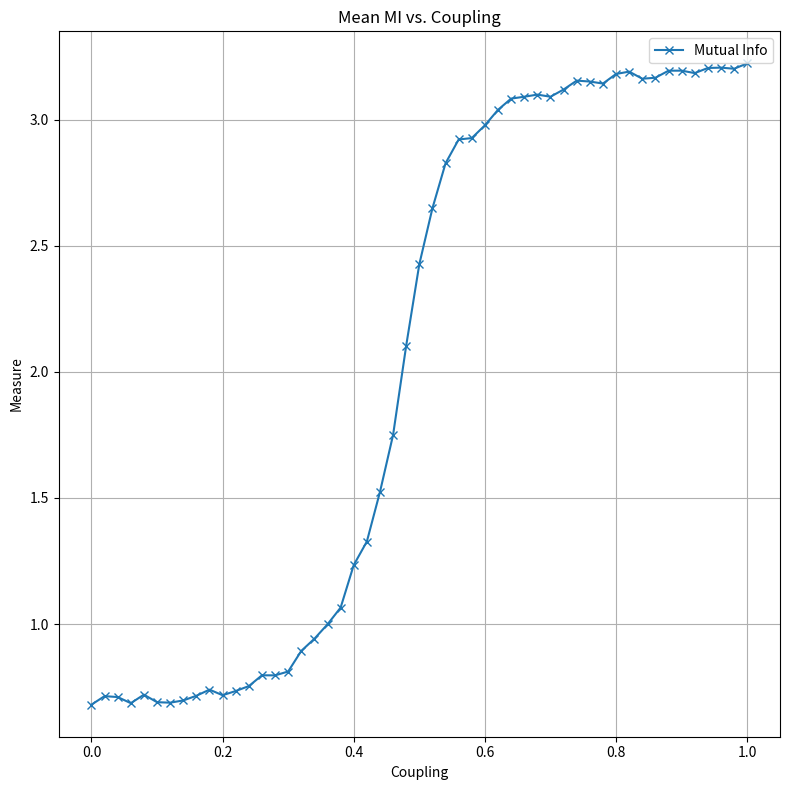

Source code (Python):
import numpy as np
import matplotlib.pyplot as plt

def tent_maps(x,p):
    return np.where(x < p, x/p, (1-x) / (1-p))

def simulate(p, eps, n):
    X = np.zeros(n)
    Y = np.zeros(n)
    X[0], Y[0] = np.random.rand(), np.random.rand()
    for i in range(1, n):
        X[i] = tent_maps(X[i-1], p)
        Y[i] = (1 - eps) * tent_maps(Y[i-1], p) + eps * tent_maps(X[i-1],p)
    return X, Y

def mutual_information(x, y, bins=10):
    joint_dist, x_edges, y_edges = np.histogram2d(x, y, bins=bins)
    x_dist = np.histogram(x, bins=x_edges)[0]
    y_dist = np.histogram(y, bins=y_edges)[0]
    
    pxy = joint_dist / joint_dist.sum()
    px = x_dist / x_dist.sum()
    py = y_dist / y_dist.sum()
    
    mi = 0.0
    for i in range(len(px)):
        for j in range(len(py)):
            if pxy[i, j] > 0:
                mi += pxy[i, j] * np.log2(pxy[i, j] / (px[i] * py[j]))
    return mi

p = 0.4999
epsilons = np.linspace(0, 1, 51)
trials = 50
n = 100

mis = np.zeros_like(epsilons)

for idx, eps in enumerate(epsilons):
    mi_vals = []
    for _ in range(trials):
        X, Y = simulate(p, eps, n)
        mi_vals.append(mutual_information(X, Y, bins=10))
    mis[idx] = np.mean(mi_vals)

plt.figure(figsize=(8, 8))
plt.plot(epsilons, mis, marker='x', label='Mutual Info')
plt.xlabel('Coupling')
plt.ylabel('Measure')
plt.title('Mean MI vs. Coupling')
plt.grid()
plt.legend()
plt.tight_layout()
plt.show()
